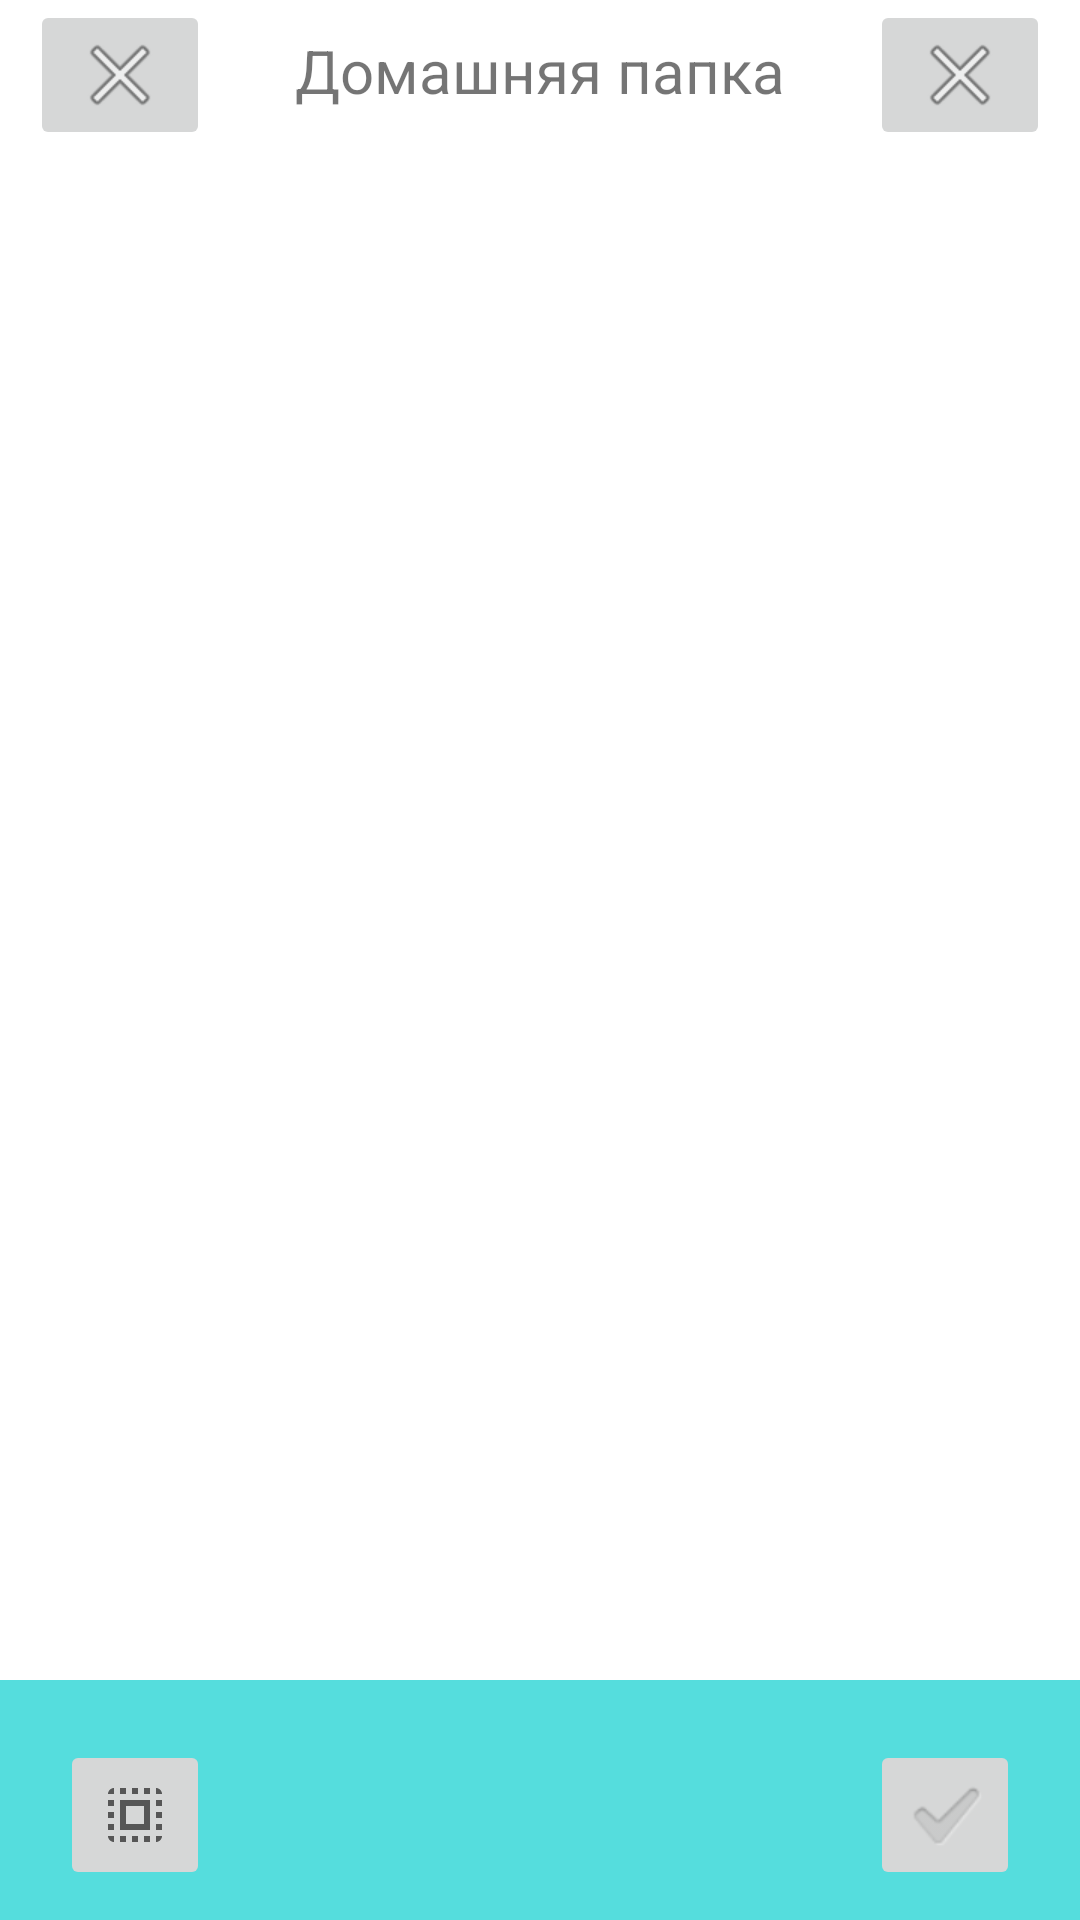

The Android layout XML behind this screen, and the referenced resources:
<!-- AndroidManifest.xml: application theme Theme.Harmonica -->
<!-- res/layout/activity_file_list.xml -->
<?xml version="1.0" encoding="utf-8"?>
<androidx.constraintlayout.widget.ConstraintLayout xmlns:android="http://schemas.android.com/apk/res/android"
    xmlns:app="http://schemas.android.com/apk/res-auto"
    xmlns:tools="http://schemas.android.com/tools"
    android:layout_width="match_parent"
    android:layout_height="match_parent"
    tools:context=".FileList">

    <TextView
        android:id="@+id/tv_folder_name"
        android:layout_width="match_parent"
        android:layout_height="wrap_content"
        android:layout_marginTop="10dp"
        android:layout_marginHorizontal="72dp"
        android:text="Домашняя папка"
        android:textSize="20sp"
        android:textAlignment="center"
        app:layout_constraintTop_toTopOf="parent"
        app:layout_constraintEnd_toEndOf="parent"
        app:layout_constraintHorizontal_bias="0.498"
        app:layout_constraintStart_toStartOf="parent"

        android:ellipsize="end"
        android:marqueeRepeatLimit="marquee_forever"
        android:singleLine="true"
        android:scrollHorizontally="true"
        />

    <TextView
        android:id="@+id/tv_folder_path"
        android:layout_width="match_parent"
        android:layout_height="wrap_content"
        android:layout_marginHorizontal="72dp"
        android:layout_marginTop="35dp"
        android:contentDescription="@string/music_path"
        android:ellipsize="marquee"
        android:marqueeRepeatLimit="marquee_forever"
        android:singleLine="true"
        android:scrollHorizontally="true"
        android:text=" "
        android:textSize="11sp"
        android:textAlignment="center"
        app:layout_constraintEnd_toEndOf="parent"
        app:layout_constraintHorizontal_bias="0.498"
        app:layout_constraintStart_toStartOf="parent"
        app:layout_constraintTop_toTopOf="parent" />

    <androidx.recyclerview.widget.RecyclerView
        android:id="@+id/rv_file_list"
        android:layout_width="match_parent"
        android:layout_height="match_parent"
        android:layout_marginHorizontal="10dp"
        android:layout_marginTop="50dp"
        android:layout_marginBottom="80dp"
        app:layout_constraintTop_toTopOf="parent"
        app:layout_constraintBottom_toBottomOf="parent"
        />

    <ImageButton
        android:id="@+id/ibtn_go_back"
        android:layout_width="60dp"
        android:layout_height="50dp"
        android:contentDescription="@string/app_name"
        android:layout_marginStart="10dp"
        android:onClick="goBack"
        android:hapticFeedbackEnabled="true"
        app:layout_constraintStart_toStartOf="parent"
        app:layout_constraintTop_toTopOf="parent"
        app:srcCompat="@android:drawable/ic_menu_close_clear_cancel" />

    <ImageButton
        android:id="@+id/ibtn_go_to_title_screen"
        android:layout_width="60dp"
        android:layout_height="50dp"
        app:layout_constraintTop_toTopOf="parent"
        app:layout_constraintEnd_toEndOf="parent"
        android:contentDescription="@string/app_name"
        android:layout_marginEnd="10dp"
        android:onClick="goToTitleScreen"
        android:hapticFeedbackEnabled="true"
        app:srcCompat="@android:drawable/ic_menu_close_clear_cancel" />

    <androidx.constraintlayout.widget.ConstraintLayout
        android:layout_width="match_parent"
        android:layout_height="80dp"
        android:background="@color/app"

        app:layout_constraintBottom_toBottomOf="parent"
        app:layout_constraintStart_toStartOf="parent">

        <ImageButton
            android:id="@+id/ibtn_check_all"
            android:layout_width="50dp"
            android:layout_height="50dp"
            android:layout_marginStart="20dp"
            android:layout_marginBottom="10dp"
            android:contentDescription="@string/app_name"
            android:onClick="selectAll"
            android:focusable="true"
            app:layout_constraintBottom_toBottomOf="parent"
            app:layout_constraintStart_toStartOf="parent"
            app:srcCompat="?attr/actionModeSelectAllDrawable" />

        <ImageButton
            android:id="@+id/ibtn_done"
            android:layout_width="50dp"
            android:layout_height="50dp"
            android:layout_marginEnd="20dp"
            android:layout_marginBottom="10dp"
            android:contentDescription="@string/app_name"
            android:focusable="true"
            android:onClick="done"
            app:layout_constraintBottom_toBottomOf="parent"
            app:layout_constraintEnd_toEndOf="parent"
            app:srcCompat="?android:attr/textCheckMark" />

    </androidx.constraintlayout.widget.ConstraintLayout>

</androidx.constraintlayout.widget.ConstraintLayout>
<!-- resources referenced by this layout -->
<resources>
  <color name="app">#FF55DDDD</color>
  <string name="app_name">Harmonica</string>
  <string name="music_path">sdcard:\\Music</string>
  <style name="Theme.Harmonica" parent="Theme.MaterialComponents.DayNight.NoActionBar">
          
          <item name="colorPrimary">@color/app</item>
          <item name="colorPrimaryVariant">@color/app</item>
          <item name="colorOnPrimary">@color/background_theme</item>
          
          <item name="colorSecondary">@color/teal_200</item>
          <item name="colorSecondaryVariant">@color/teal_700</item>
          <item name="colorOnSecondary">@color/black</item>
          
          <item name="android:statusBarColor">@color/transparent</item>
          <item name="android:windowLightStatusBar" tools:ignore="NewApi">true</item>
          
      </style>
  <color name="background_theme">#FFFFFFFF</color>
  <color name="teal_200">#FF03DAC5</color>
  <color name="teal_700">#FF018786</color>
  <color name="black">#FF000000</color>
  <color name="transparent">#00FFFFFF</color>
</resources>
